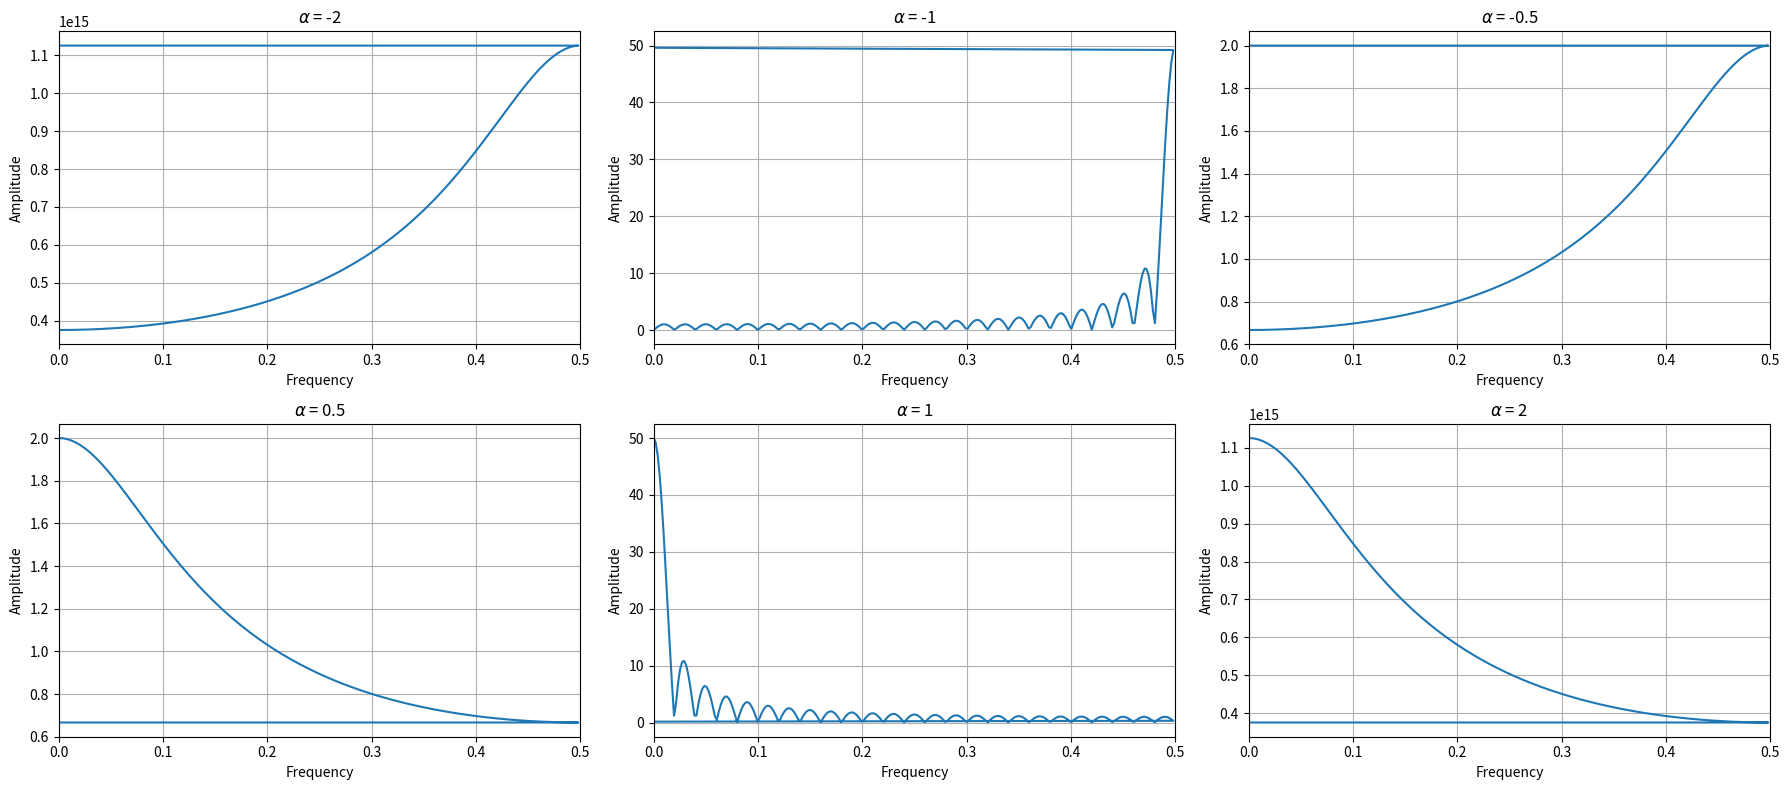

Reproduce this figure in Python. (Note: this script raises an exception after producing the figure.)
import numpy as np
import matplotlib.pyplot as plt
import os

# 定義域とパラメータ再定義
n = np.arange(0, 50)
alphas = [-2, -1, -0.5, 0.5, 1, 2]

# サブプロット設定
fig, axs = plt.subplots(2, 3, figsize=(18, 8))
axs = axs.flatten()

# 各αのスペクトルをプロット
for i, alpha in enumerate(alphas):
    x_n_alpha = alpha**n
    X_k_alpha = np.fft.fft(x_n_alpha, n=512)
    freq_alpha = np.fft.fftfreq(len(X_k_alpha), d=1)
    amplitude_spectrum_alpha = np.abs(X_k_alpha)

    axs[i].plot(freq_alpha, amplitude_spectrum_alpha)
    axs[i].set_title(f"$\\alpha$ = {alpha}")
    axs[i].set_xlim(0, 0.5)
    axs[i].set_xlabel("Frequency")
    axs[i].set_ylabel("Amplitude")
    axs[i].grid(True)


# レイアウト調整
plt.tight_layout()
combined_path = "./exercises/2.2/fig/2.2.5.png"
plt.savefig(combined_path)
plt.close()

combined_path
